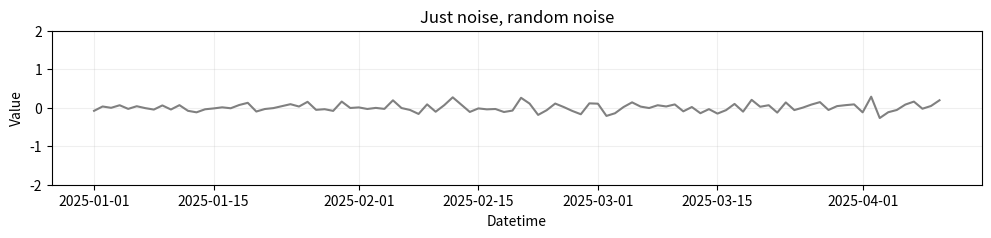
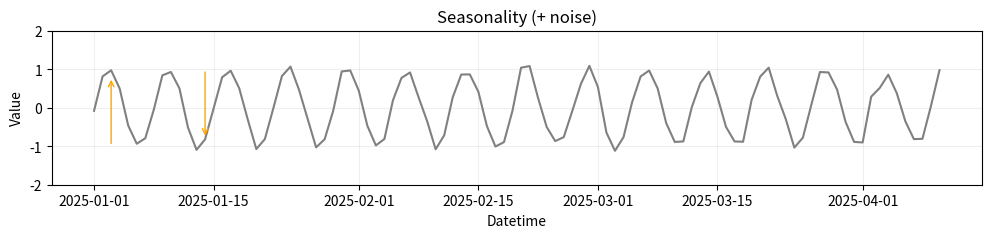
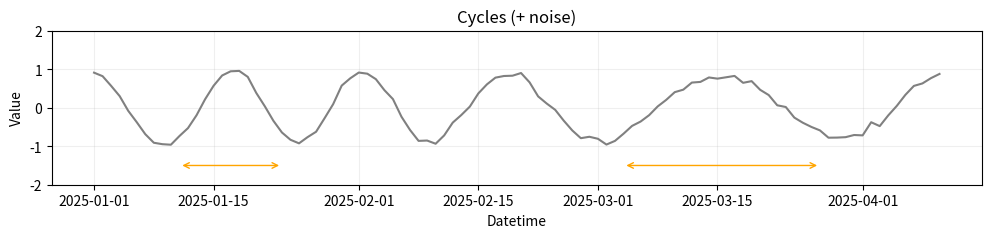
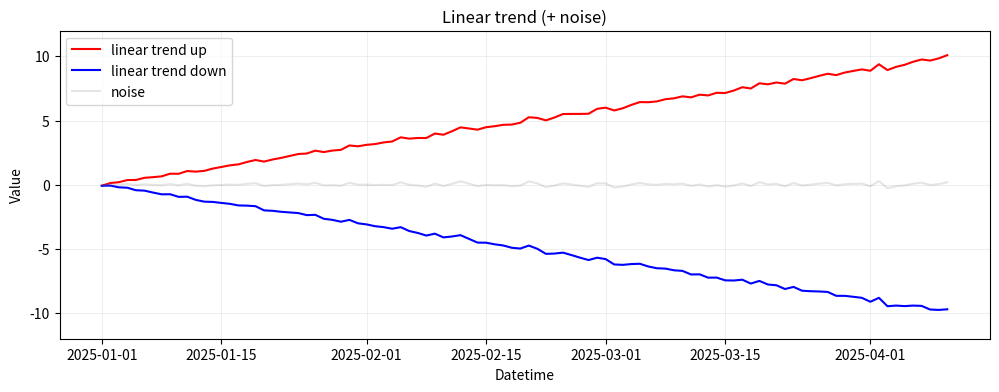
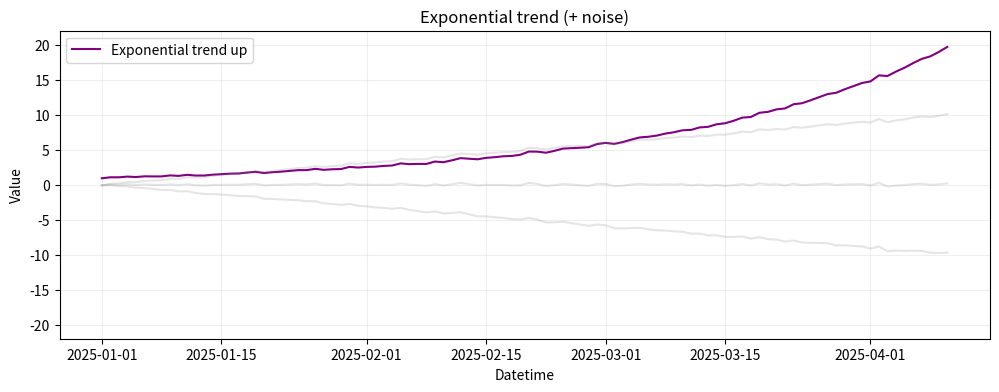
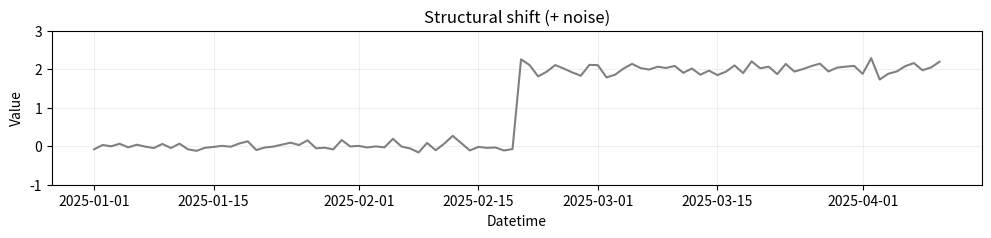
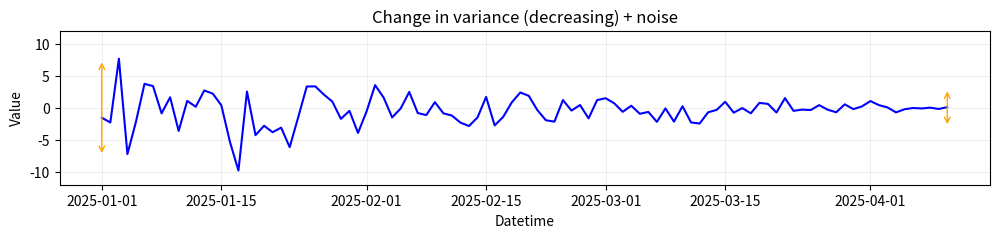
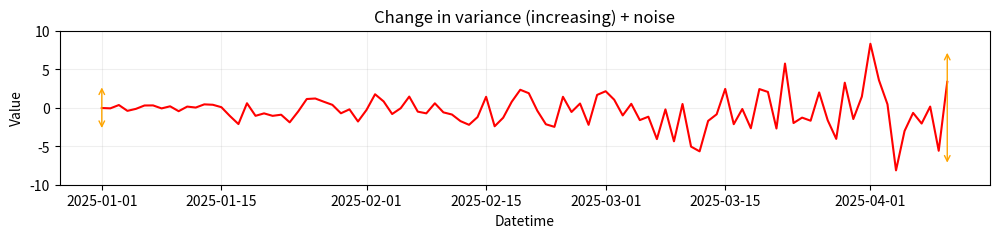

Recreate these plots in Python, in order. (Note: this script raises an exception after producing the figures.)
import random
import numpy as np
import pandas  as pd
from pathlib import Path

import matplotlib.pyplot as plt

SEED = 1000
random.seed(SEED)
np.random.seed(SEED)
rng = np.random.default_rng(SEED)  

start: str = "2025-01-01"
freq: str = "D"
n: int = 100

datetime_index = pd.date_range(start=start, periods=n, freq=freq)
t = np.arange(n)

noise_component_scale = 0.1
noise_values = np.random.normal(0, noise_component_scale, n)

fig_size = (12.0, 2.0)
fig, ax = plt.subplots(figsize=fig_size)
ax.plot(datetime_index, noise_values, c="grey")
ax.grid(alpha=0.2)
ax.set_xlabel("Datetime")
ax.set_ylabel("Value")
ax.set_ylim(-2, 2)
ax.set_title("Just noise, random noise")
plt.show()

def get_ts_with_season():
    # Let's simulate week seasonality
    m = 7
    values = np.sin(2 * np.pi * t / m) + noise_values
    return values 

def plot_ts_with_season(ts_with_season):
    fig_size = (12.0, 2.0)
    fig, ax = plt.subplots(figsize=fig_size)
    ax.plot(datetime_index, ts_with_season, c="grey")
    ax.grid(alpha=0.2)
    ax.set_xlabel("Datetime")
    ax.set_ylabel("Value")
    ax.set_ylim(-2, 2)
    ax.set_title("Seasonality (+ noise)")
    x_up = datetime_index[2]
    ax.annotate('', xy=(x_up, 0.8), xytext=(x_up, -1), arrowprops=dict(arrowstyle='->', color='orange', lw=1))
    x_down = datetime_index[13]
    ax.annotate('', xy=(x_down, 1), xytext=(x_down, -0.8), arrowprops=dict(arrowstyle='<-', color='orange', lw=1))
    plt.show()

ts_with_season = get_ts_with_season()
plot_ts_with_season(ts_with_season)

def get_ts_with_cycles():
    freq_base = 1 / 20
    freq_variation = 1 / 60 * np.sin(2 * np.pi * t / n)
    instantaneous_freq = freq_base + freq_variation
    phase = 2 * np.pi * np.cumsum(instantaneous_freq)
    values = np.cos(phase) * np.exp(-t / 400) + noise_values * 0.5
    return values

ts_with_cycles = get_ts_with_cycles()

fig_size = (12.0, 2.0)
fig, ax = plt.subplots(figsize=fig_size)
ax.plot(datetime_index, ts_with_cycles, c="grey")
ax.grid(alpha=0.2)
ax.set_xlabel("Datetime")
ax.set_ylabel("Value")
ax.set_ylim(-2, 2)
ax.set_title("Cycles (+ noise)")
x_start = datetime_index[10]
x_end = datetime_index[22]
ax.annotate('', xy=(x_start, -1.5), xytext=(x_end, -1.5), 
            arrowprops=dict(arrowstyle='<->', color='orange', lw=1))
x_start = datetime_index[62]
x_end = datetime_index[85]
ax.annotate('', xy=(x_start, -1.5), xytext=(x_end, -1.5), 
            arrowprops=dict(arrowstyle='<->', color='orange', lw=1))
plt.show()

ts_with_linear_trend_up = 0.1 * t + noise_values
ts_with_linear_trend_down = -0.1 * t + noise_values

fig_size = (12.0, 4.0)
fig, ax = plt.subplots(figsize=fig_size)
ax.plot(datetime_index, ts_with_linear_trend_up, c="red", label="linear trend up")
ax.plot(datetime_index, ts_with_linear_trend_down, c="blue", label="linear trend down")
ax.plot(datetime_index, noise_values, c="grey", alpha=0.2, label="noise")
ax.grid(alpha=0.2)
ax.legend()
ax.set_xlabel("Datetime")
ax.set_ylabel("Value")
ax.set_ylim(-12, 12)
ax.set_title("Linear trend (+ noise)")
plt.show()

ts_with_exponential_trend = np.exp(0.03 * t) + noise_values

fig_size = (12.0, 4.0)
fig, ax = plt.subplots(figsize=fig_size)
ax.plot(datetime_index, ts_with_exponential_trend, c="purple", label="Exponential trend up")
ax.plot(datetime_index, ts_with_linear_trend_up, c="grey", alpha=0.2)
ax.plot(datetime_index, ts_with_linear_trend_down, c="grey", alpha=0.2)
ax.plot(datetime_index, noise_values, c="grey", alpha=0.2)
ax.grid(alpha=0.2)
ax.legend()
ax.set_xlabel("Datetime")
ax.set_ylabel("Value")
ax.set_ylim(-22, 22)
ax.set_title("Exponential trend (+ noise)")
plt.show()

shift_point = n // 2
values = noise_values.copy()
values[shift_point:] += 2.0

fig_size = (12.0, 2.0)
fig, ax = plt.subplots(figsize=fig_size)
ax.plot(datetime_index, values, c="grey")
ax.grid(alpha=0.2)
ax.set_xlabel("Datetime")
ax.set_ylabel("Value")
ax.set_ylim(-1, 3)
ax.set_title("Structural shift (+ noise)")
plt.show()

eps = np.random.normal(0, 2, n)
std_schedule = np.linspace(20, 0.5, n)
values = (0.1 * std_schedule) * eps

fig_size = (12.0, 2.0)
fig, ax = plt.subplots(figsize=fig_size)
ax.plot(datetime_index, values, c="blue")
ax.grid(alpha=0.2)
ax.set_xlabel("Datetime")
ax.set_ylabel("Value")
ax.set_ylim(-12, 12)
ax.set_title("Change in variance (decreasing) + noise")
x_left = datetime_index[0]
ax.annotate('', xy=(x_left, 7.5), xytext=(x_left, -7.5), arrowprops=dict(arrowstyle='<->', color='orange', lw=1))
x_right = datetime_index[-1]
ax.annotate('', xy=(x_right, 3), xytext=(x_right, -3),  arrowprops=dict(arrowstyle='<->', color='orange', lw=1))
plt.show()

first_10 = values[:10]
last_10 = values[-10:]

var_first = np.var(first_10)
var_last = np.var(last_10)

print(f"Variance (first 10): {var_first:.2f}")
print(f"Variance (last 10):  {var_last:.2f}")

std_schedule = np.linspace(0.5, 20, n)
values = (0.1 * std_schedule) * eps

fig_size = (12.0, 2.0)
fig, ax = plt.subplots(figsize=fig_size)
ax.plot(datetime_index, values, c="red")
ax.grid(alpha=0.2)
ax.set_xlabel("Datetime")
ax.set_ylabel("Value")
ax.set_ylim(-10, 10)
ax.set_title("Change in variance (increasing) + noise")
x_left = datetime_index[0]
ax.annotate('', xy=(x_left, 3), xytext=(x_left, -3), arrowprops=dict(arrowstyle='<->', color='orange', lw=1))
x_right = datetime_index[-1]
ax.annotate('', xy=(x_right, 7.5), xytext=(x_right, -7.5),  arrowprops=dict(arrowstyle='<->', color='orange', lw=1))
plt.show()

import ipywidgets as widgets
from ipywidgets import interact


def plot_lag_pairs(values, t, lag=3):
    n = len(values)
    t = np.arange(n)
    lag = max(1, min(int(lag), n - 1))
    stride = 10

    cmap = plt.colormaps["coolwarm"]
    colors = [cmap(i / max(1, (n - lag))) for i in range(n - lag)]
    indices = [i for i in range(lag, n) if (i - lag) % stride == 0]

    table_data = pd.DataFrame({
        "t": [int(i) for i in indices],
        "y(t)": [values[i] for i in indices],
        f"y(t-{lag})": [values[i - lag] for i in indices]
    })

    fig = plt.figure(figsize=(15, 5))
    gs = fig.add_gridspec(1, 2, width_ratios=[3, 1])
    ax1 = fig.add_subplot(gs[0, 0])
    ax2 = fig.add_subplot(gs[0, 1])

    ax1.plot(t, values, color="gray", lw=1.5, label="time series")
    ax1.scatter(t, values, color="gray", s=20, zorder=3)

    for i, color in zip(indices, [colors[i - lag] for i in indices]):
        ax1.plot([t[i - lag], t[i]], [values[i - lag], values[i]], color=color, lw=2, alpha=0.85)
        ax1.scatter([t[i - lag], t[i]], [values[i - lag], values[i]], color=color, s=50, zorder=3)
        ax1.text(t[i - lag], values[i - lag] + 0.1, f"{values[i - lag]:.2f}",
                 color=color, ha='center', va='bottom', fontsize=8, weight='bold')
        ax1.text(t[i], values[i] - 0.1, f"{values[i]:.2f}",
                 color=color, ha='center', va='top', fontsize=8, weight='bold')

    ax1.set_title(f"Autocorrelation illustration for lag={lag} (every {stride}th pair shown)", fontsize=13)
    ax1.set_xlabel("t")
    ax1.set_ylabel("y(t)")
    ax1.grid(alpha=0.2)

    ax2.axis("off")
    if len(table_data) > 0:
        table = ax2.table(
            cellText=np.round(table_data.values, 2),
            colLabels=table_data.columns,
            loc="center",
            cellLoc="center"
        )
        table.scale(1.2, 1.6)
        table.auto_set_font_size(False)
        table.set_fontsize(10)
    else:
        ax2.text(0.5, 0.5, "Нет пар для отображения", ha="center", va="center")

    plt.tight_layout()
    plt.show()

interact(
    lambda lag: plot_lag_pairs(ts_with_season, t, lag=lag),
    lag=widgets.IntSlider(value=1, min=1, max=max(2, len(values)-1), step=1, description="lag")
);

from statsmodels.graphics.tsaplots import plot_acf

fig, ax = plt.subplots(figsize=(12, 4))
plot_acf(ts_with_season, lags=30, ax=ax)
plt.show()

shift_point = n // 2
slope1, slope2 = 0.12, -0.08  # tweak as needed
trend = np.empty(n, dtype=float)
trend[:shift_point] = slope1 * np.arange(shift_point)
# Continue from the last level to avoid jumps at the kink
base_level = trend[shift_point - 1]
trend[shift_point:] = base_level + slope2 * np.arange(n - shift_point)
values = trend + 0.1 * eps

fig_size = (12.0, 2.0)
fig, ax = plt.subplots(figsize=fig_size)
ax.plot(datetime_index, trend, '--', c="red", alpha=0.6, zorder=1)
ax.plot(datetime_index, values, c="grey", zorder=2)
ax.grid(alpha=0.2)
ax.axvline(datetime_index[50], c='black', alpha=0.2)
ax.set_xlabel("Datetime")
ax.set_ylabel("Value")
ax.set_ylim(-1, 7)
ax.set_title("trend 1 + trend 2")
plt.show()

fig, ax = plt.subplots(figsize=(12, 4))
plot_acf(values, lags=30, ax=ax)
plt.show()

fig, axs = plt.subplots(ncols=2, figsize=(12, 4))
plot_acf(values[:shift_point], lags=30, ax=axs[0])
plot_acf(values[-shift_point:], lags=30, ax=axs[-1])
plt.show()

# If needed to explain - right part values[:shift_point] and left part values[-shift_point:]
# interact(
#     lambda lag: plot_lag_pairs(values[-shift_point:], t, lag=lag),
#     lag=widgets.IntSlider(value=3, min=1, max=max(2, len(values[-shift_point:])-1), step=1, description="lag")
# );

def show_seasonal_with_window():
    n_long = 800
    start = "2025-01-01"
    freq = "D"
    
    t = np.arange(n_long)
    dt = pd.date_range(start, periods=n_long, freq=freq)
    
    m = 300 
    season = 2.5 + 2.0 * np.sin(2 * np.pi * t / m) + 0.4 * np.sin(2 * np.pi * t / (m/2))
    noise = 0.15 * np.random.normal(size=n_long)
    values = season + noise
    
    win_start = 280
    win_len = 160
    win_end = win_start + win_len 
    t_win = np.arange(win_len)
    dt_win = dt[win_start:win_end]
    y_win = values[win_start:win_end]
    
    mid = win_len // 2
    slope1, intercept1 = np.polyfit(t_win[:mid], y_win[:mid], 1)
    slope2, intercept2_raw = np.polyfit(t_win[mid:] - t_win[mid], y_win[mid:], 1)
    y_mid_level = slope1 * mid + intercept1
    intercept2 = y_mid_level
    trend_piece = np.empty(win_len)
    trend_piece[:mid] = slope1 * t_win[:mid] + intercept1
    trend_piece[mid:] = intercept2 + slope2 * (t_win[mid:] - t_win[mid])
    
    fig, (ax_full, ax_zoom) = plt.subplots(ncols=2, figsize=(14, 4), gridspec_kw={'width_ratios':[2.3, 1]})
    
    ax_full.plot(dt, values, c="grey", lw=1.2)
    ax_full.fill_between(dt[win_start:win_end], values[win_start:win_end].min()-1, 
                         values[win_start:win_end].max()+1, color="orange", alpha=0.15, label="zoom window")
    ax_full.set_title("Long seasonal series")
    ax_full.grid(alpha=0.2)
    ax_full.legend()
    
    ax_zoom.plot(dt_win, y_win, c="black", lw=1.5, label="windowed series")
    ax_zoom.plot(dt_win, trend_piece, "--", c="red", lw=2, alpha=0.8, label="piecewise linear fit")
    ax_zoom.axvline(dt_win[mid], color="black", alpha=0.25)
    ax_zoom.set_title("Zoom: looks like trend1 + trend2")
    ax_zoom.legend()
    ax_zoom.set_yticks([])
    ax_zoom.set_xticks([])
    
    plt.tight_layout()
    plt.show()

show_seasonal_with_window()

shift_point = n // 2
phi1, phi2 = 0.7, -0.3

# Choose innovation std so that the unconditional variance remains base_sigma^2
# For AR(1): Var(y) = sigma_e^2 / (1 - phi^2) => sigma_e = base_sigma * sqrt(1 - phi^2)
sigma_e1 = 0.1 * np.sqrt(1.0 - phi1 ** 2)
sigma_e2 = 0.1 * np.sqrt(1.0 - phi2 ** 2)

e1 = np.random.normal(0, sigma_e1, shift_point)
e2 = np.random.normal(0, sigma_e2, n - shift_point)

values = np.zeros(n)
values[0] = np.random.normal(0, 0.1)

# First regime
for i in range(1, shift_point):
    values[i] = phi1 * values[i - 1] + e1[i]

# Second regime
for i in range(shift_point, n):
    prev = values[i - 1] if i > 0 else 0.0
    values[i] = phi2 * prev + e2[i - shift_point]

fig_size = (12.0, 2.0)
fig, ax = plt.subplots(figsize=fig_size)
ax.plot(datetime_index, values, c="grey")
ax.grid(alpha=0.2)
ax.axvline(datetime_index[shift_point], c='black', alpha=0.2)
ax.set_xlabel("Datetime")
ax.set_ylabel("Value")
ax.set_ylim(-0.5, 0.5)
ax.set_title("Covariance nonstationarity")
plt.show()

fig, ax = plt.subplots(figsize=(12, 4))
plot_acf(values, lags=30, ax=ax)
plt.show()

fig, axs = plt.subplots(ncols=2, figsize=(12, 4))
plot_acf(values[:shift_point], lags=30, ax=axs[0])
plot_acf(values[-shift_point:], lags=30, ax=axs[-1])
plt.show()

trend = 0.1 * t
m = 7
# Amplitude of seasonal component increases over time
amplitude = np.linspace(0.5, 3.0, n)
seasonal_with_var = amplitude * np.sin(2 * np.pi * t / m)
ts_with_linear_trend_seasonality_and_variance = trend + seasonal_with_var + 0.1 * eps

fig_size = (12.0, 2.0)
fig, ax = plt.subplots(figsize=fig_size)
ax.plot(datetime_index, trend, c="grey", alpha=0.2)
ax.plot(datetime_index, seasonal_with_var, c="grey", alpha=0.2)
ax.plot(datetime_index, ts_with_linear_trend_seasonality_and_variance, c="red")
ax.grid(alpha=0.2)
ax.set_xlabel("Datetime")
ax.set_ylabel("Value")
ax.set_ylim(-5, 15)
ax.set_title("Linear trend + season (amplitude increases over time) + noise")
plt.show()

fig, ax = plt.subplots(figsize=(12, 4))
plot_acf(ts_with_linear_trend_seasonality_and_variance, lags=30, ax=ax)
plt.show()

m_sync = 20  # common period for both series
phi = 0.2 # almost common phase

std_up = np.linspace(0.3, 1.5, n)
seasonal = np.cos(2 * np.pi * t / m_sync + phi)
half = n // 2
mask2 = t >= t[half]
m_cycle = 4 * m_sync
A = 0.6
ramp_len = max(5, int(0.1 * (n - half)))
ramp = np.linspace(0, 1, ramp_len)
window = np.ones(n)
window[half:half + ramp_len] = ramp
window[half + ramp_len:] = 1.0
t2 = t - t[half]
slow_cycle = 1.0 + A * np.cos(2 * np.pi * t2 / m_cycle)
amp = np.ones(n)
amp[mask2] = 1.0 + window[mask2] * (slow_cycle[mask2] - 1.0)
seasonal_mod = amp * seasonal
values_seasonal_var_increasing = seasonal_mod + (0.1 * std_up) * eps

std_down = np.linspace(1.5, 0.3, n)  # decreasing variance
cycles = np.cos(2 * np.pi * t / m_sync) * np.exp(-t / n)  # SAME wave + mild damping
values_cycles_var_decreasing = cycles + (0.1 * std_down) * eps

fig_size = (12.0, 2.0)
fig, ax = plt.subplots(figsize=fig_size)
ax.plot(datetime_index, values_seasonal_var_increasing, c="red")
ax.plot(datetime_index, values_cycles_var_decreasing, c="blue")
ax.grid(alpha=0.2)
ax.set_xlabel("Datetime")
ax.set_ylabel("Value")
ax.set_ylim(-2, 2)
ax.set_title("Season + increasing variance Vs cycles + decreasing variance")
plt.show()

plot_ts_with_season(ts_with_season)

from statsmodels.tsa.seasonal import STL

res = STL(ts_with_season, period=m).fit()
ax = res.plot()
fig = ax.get_figure()
fig.set_size_inches(11, 4)
plt.show()

res = STL(values_cycles_var_decreasing, period=m_sync).fit()
ax = res.plot()
fig = ax.get_figure()
fig.set_size_inches(11, 4)
plt.show()

from numpy.lib.stride_tricks import sliding_window_view

def make_lagged(x: np.ndarray, lag: int, horizon: int = 1):
    x = np.asarray(x).reshape(-1)
    N = x.size

    W = sliding_window_view(x, lag + horizon)
    X = W[:, :lag]
    y = None
    if horizon > 0:
        Y = W[:, lag:]
        y = Y[:, 0] if horizon == 1 else Y
    return X, y


ts = np.arange(0, 10)
features, target = make_lagged(ts, lag=5, horizon=2)

print("Features - Target")
for i in range(0, len(features)): 
    print(features[i, :], '-', target[i, :])

def calculate_fft_and_visualize(ts_to_process: np.array):
    fft_vals = np.fft.fft(ts_to_process)
    # Daily data, so d = 1 here
    freqs = np.fft.fftfreq(n, d=1)
    
    fig_size = (12.0, 7.0)
    fig, axs = plt.subplots(2, 1, figsize=fig_size)
    axs[0].plot(datetime_index, ts_to_process, c="grey")
    axs[0].set_yticks([])
    axs[0].set_xticks([])
    
    axs[1].plot(freqs[:len(freqs)//2], np.abs(fft_vals[:len(fft_vals)//2]), '-o', color='red', alpha=0.5)
    axs[1].set_xlabel("Frequency, Hz")
    axs[1].axvline(1/m, color="black")
    axs[1].set_ylabel("Amplitude")
    axs[1].grid(alpha=0.2)
    axs[1].set_title("FFT: what frequencies are present in the signal")
    plt.show()

    return freqs

print(f"Weekly seasonality: {m}")
ts_with_season_freqs = calculate_fft_and_visualize(ts_with_season)

ts_with_linear_trend_seasonality_and_variance_freqs = calculate_fft_and_visualize(ts_with_linear_trend_seasonality_and_variance)

from ipywidgets import interact, IntSlider


def fft_viewer_interact(
    x: np.array,
    top_k: int = 1,
    vmin: int = -7.5,
    vmax: int = 15):
    x = np.asarray(x, dtype=float)
    n = len(x)
    t = np.arange(n)

    # Precompute FFT parts that don't change when only top_k changes
    fft_vals = np.fft.fft(x)
    freqs = np.fft.fftfreq(n, d=1)
    amp = np.abs(fft_vals) / n
    phase = np.angle(fft_vals)

    # Use only positive frequencies (exclude DC)
    pos = freqs > 0
    freqs_pos = freqs[pos]
    amp_pos = amp[pos]
    phase_pos = phase[pos]

    # Guard: if series too short
    if freqs_pos.size == 0:
        raise ValueError("No positive frequencies found. Provide a longer time series.")

    def _plot(top_k):
        k_eff = int(max(1, min(top_k, freqs_pos.size)))

        # Select top-k by amplitude
        idx_sorted = np.argsort(amp_pos)[::-1][:k_eff]
        top_freqs = freqs_pos[idx_sorted]

        # Reconstruct components (one-sided reconstruction: multiply inner freqs by 2)
        components = []
        for f in top_freqs:
            k = np.argmin(np.abs(freqs - f)) 
            comp = (2 * amp[k]) * np.cos(2 * np.pi * f * t + phase[k])
            components.append((f, comp))

        # Sum of components
        reconstructed_sum = np.zeros_like(t, dtype=float)
        for _, comp in components:
            reconstructed_sum += comp

        plt.figure(figsize=(10, 6))

        # 1) Original series 
        plt.plot(t, x, color="grey", alpha=0.5, label="Original series")

        # 2) Sum of components in red
        plt.plot(t, reconstructed_sum, color="red", linewidth=2.0, zorder=2,
                 label=f"Sum of top-{k_eff} components")

        # 3) Individual components in pre-defined palette
        palette = plt.cm.Paired(np.linspace(0, 1, max(len(components), 1)))
        for i, (f, comp) in enumerate(components):
            period = 1 / abs(f) if f != 0 else np.inf
            plt.plot(t, comp, color=palette[i], linewidth=1.2, linestyle='dashed',
                     label=f"f={f:.3f} (T≈{period:.1f})", zorder=1)

        plt.title(f"Top-{k_eff} FFT harmonics: individual components and their sum")
        plt.xlabel("Time index")
        plt.ylabel("Amplitude")
        plt.ylim(vmin, vmax)
        plt.grid(True, alpha=0.3)
        plt.legend(ncol=2, loc="upper left")
        plt.tight_layout()
        plt.show()

    # Interact over top_k only; pass array x directly by calling this function again with another x
    interact(
        _plot,
        top_k=IntSlider(value=int(top_k), min=1, max=min(20, freqs_pos.size), step=1, description="Top-k")
    )

fft_viewer_interact(ts_with_linear_trend_seasonality_and_variance)

fft_viewer_interact(seasonal_with_var, vmin=-4, vmax=7)

_ = calculate_fft_and_visualize(seasonal_with_var)

import pywt

# Continuous Wavelet Transform (CWT)
wavelet = 'cmor1.5-1.0'  # Complex Morlet wavelet
scales = np.arange(1, 128)
coefficients, freqs = pywt.cwt(ts_with_linear_trend_seasonality_and_variance, scales, wavelet)

# Power spectrum (magnitude squared)
power = np.abs(coefficients) ** 2

# Visualization
plt.figure(figsize=(10, 6))
plt.imshow(
    power, extent=[0, n, scales.max(), scales.min()],
    cmap='turbo', aspect='auto', interpolation="quadric"
)
plt.colorbar(label='Power (|CWT|²)')
plt.xlabel('Time index')
plt.ylabel('Scale (lower = higher frequency)')
plt.title('Wavelet Power Spectrum (Scalogram)')
plt.show()

for i in [40, 60, 80]:
    current_value = ts_with_linear_trend_seasonality_and_variance[i]
    current_value = current_value + 15
    ts_with_linear_trend_seasonality_and_variance[i] = current_value
        
plt.figure(figsize=(12, 4))
plt.plot(ts_with_linear_trend_seasonality_and_variance, color='grey')
plt.show()

wavelet = 'cmor1.5-1.0'
scales = np.arange(1, 128)
coefficients, freqs = pywt.cwt(ts_with_linear_trend_seasonality_and_variance, scales, wavelet)
power = np.abs(coefficients) ** 2

plt.figure(figsize=(10, 6))
plt.imshow(
    power, extent=[0, n, scales.max(), scales.min()],
    cmap='turbo', aspect='auto', interpolation="quadric"
)
plt.colorbar(label='Power (|CWT|²)')
plt.xlabel('Time index')
plt.ylabel('Scale (lower = higher frequency)')
plt.title('Wavelet Power Spectrum (Scalogram)')
plt.show()

import numpy as np
import matplotlib.pyplot as plt


def find_and_plot_triplet_shapes(x, time=None, window=11, k=4.0, min_distance=5, show=True):
    x = np.asarray(x, float).reshape(-1)
    n = len(x)
    w = int(max(3, window))
    ma = np.convolve(x, np.ones(w)/w, mode='same')
    resid = x - ma
    med = np.median(resid)
    mad = np.median(np.abs(resid - med)) + 1e-12
    z = (resid - med) / (1.4826 * mad)
    cands = np.arange(1, n-1)[(z[1:-1] > k) & (resid[1:-1] > resid[:-2]) & (resid[1:-1] > resid[2:]) &
                              (z[:-2] < k/2) & (z[2:] < k/2)]
    peaks = []
    for i in cands:
        left = max(1, i - min_distance)
        right = min(n-1, i + min_distance + 1)
        if resid[i] == np.max(resid[left:right]):
            peaks.append(i)
    peaks = np.array(sorted(set(peaks)))
    triplets = np.vstack([peaks-1, peaks, peaks+1]).T if peaks.size else np.empty((0,3), int)
    if show:
        t = np.arange(n) if time is None else np.asarray(time)
        plt.figure(figsize=(10,2))
        plt.plot(t, x, color="gray", alpha=0.7)
        cmap = plt.cm.tab10(np.linspace(0,1,len(peaks)))
        for j,i in enumerate(peaks):
            if 1 <= i < n-1:
                seg_t = t[i-1:i+2]
                seg_x = x[i-1:i+2]
                plt.plot(seg_t, seg_x, color=cmap[j], linewidth=2.5)
                plt.fill_between(seg_t, seg_x, color=cmap[j], alpha=0.25)
        plt.tight_layout()
        plt.show()
    return {"centers": peaks, "triplets": triplets}


motifs = find_and_plot_triplet_shapes(ts_with_linear_trend_seasonality_and_variance)

import numpy as np
from scipy.stats import norm

import matplotlib.lines as mlines
from pyts.approximation import SymbolicAggregateApproximation

# Parameters
n_samples, n_timestamps = 100, 24

# Toy dataset
rng = np.random.RandomState(41)
X = rng.randn(n_samples, n_timestamps)

# SAX transformation
n_bins = 3
sax = SymbolicAggregateApproximation(n_bins=n_bins, strategy='normal')
X_sax = sax.fit_transform(X)

# Compute gaussian bins
bins = norm.ppf(np.linspace(0, 1, n_bins + 1)[1:-1])

# Show the results for the first time series
bottom_bool = np.r_[True, X_sax[0, 1:] > X_sax[0, :-1]]

plt.figure(figsize=(6, 4))
plt.plot(X[0], 'o--', label='Original')
for x, y, s, bottom in zip(range(n_timestamps), X[0], X_sax[0], bottom_bool):
    va = 'bottom' if bottom else 'top'
    plt.text(x, y, s, ha='center', va=va, fontsize=14, color='#ff7f0e')
plt.hlines(bins, 0, n_timestamps, color='g', linestyles='--', linewidth=0.5)
sax_legend = mlines.Line2D([], [], color='#ff7f0e', marker='*',
                           label='SAX - {0} bins'.format(n_bins))
first_legend = plt.legend(handles=[sax_legend], fontsize=8, loc=(0.76, 0.86))
ax = plt.gca().add_artist(first_legend)
plt.legend(loc=(0.81, 0.93), fontsize=8)
plt.xlabel('Time', fontsize=14)
plt.title('Symbolic Aggregate approXimation', fontsize=16)
plt.show()

x = np.asarray(ts_with_linear_trend_seasonality_and_variance, dtype=float)
X = x.reshape(1, -1)
n_timestamps = X.shape[1]

n_bins = 5
sax = SymbolicAggregateApproximation(n_bins=n_bins, strategy='normal')
X_sax = sax.fit_transform(X)

bins = norm.ppf(np.linspace(0, 1, n_bins + 1)[1:-1])

bottom_bool = np.r_[True, X_sax[0, 1:] > X_sax[0, :-1]]

plt.figure(figsize=(10, 4))
plt.plot(x, 'o--', label='Original', alpha=0.7)

for t, y, s, bottom in zip(range(n_timestamps), x, X_sax[0], bottom_bool):
    va = 'bottom' if bottom else 'top'
    plt.text(t, y, s, ha='center', va=va, fontsize=10, color='#ff7f0e')

plt.hlines(bins, 0, n_timestamps - 1, color='g', linestyles='--', linewidth=0.8)

sax_legend = mlines.Line2D([], [], color='#ff7f0e', marker='*',
                           linestyle='None', label=f'SAX - {n_bins} bins')
first_legend = plt.legend(loc="upper left", handles=[sax_legend], fontsize=9)
ax = plt.gca().add_artist(first_legend)

plt.xlabel('Time')
plt.title('Symbolic Aggregate approXimation (SAX) for a single series')
plt.grid(True, alpha=0.3)
plt.tight_layout()
plt.show()

sax_string = ''.join(X_sax[0])
print("SAX string:", sax_string)